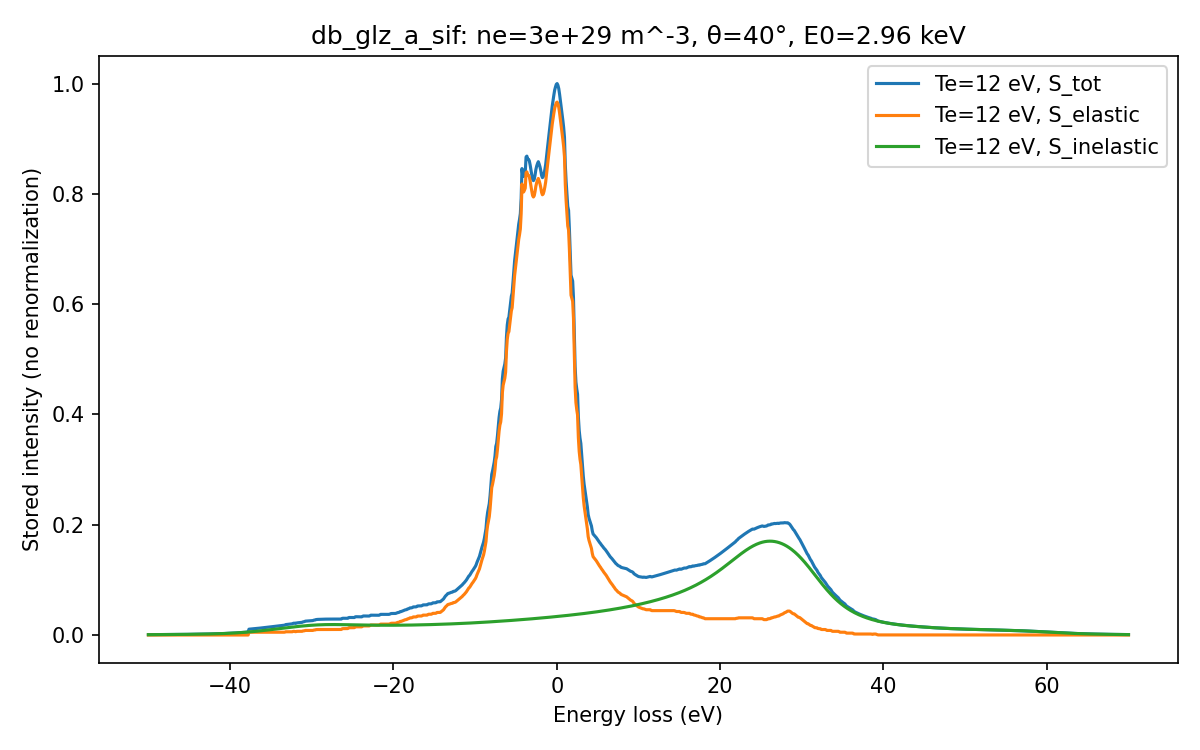

The data file committed next to this chart (first rows):
Te_eV, ne_m3, theta_deg, energy_loss_eV, S_tot, S_elastic, S_inelastic, rms_valid_mask
12.0, 3e+29, 40.0, -50.0, 0.0006141, 0.0, 0.0006141, 1
12.0, 3e+29, 40.0, -49.9, 0.0006221, 0.0, 0.0006221, 1
12.0, 3e+29, 40.0, -49.8, 0.0006301, 0.0, 0.0006301, 1
12.0, 3e+29, 40.0, -49.7, 0.0006383, 0.0, 0.0006383, 1
12.0, 3e+29, 40.0, -49.6, 0.0006466, 0.0, 0.0006466, 1
12.0, 3e+29, 40.0, -49.5, 0.000655, 0.0, 0.000655, 1
12.0, 3e+29, 40.0, -49.4, 0.0006636, 0.0, 0.0006636, 1
12.0, 3e+29, 40.0, -49.3, 0.0006723, 0.0, 0.0006723, 1
12.0, 3e+29, 40.0, -49.2, 0.0006811, 0.0, 0.0006811, 1
12.0, 3e+29, 40.0, -49.1, 0.0006901, 0.0, 0.0006901, 1
12.0, 3e+29, 40.0, -49, 0.0006992, 0.0, 0.0006992, 1
12.0, 3e+29, 40.0, -48.9, 0.0007085, 0.0, 0.0007085, 1
12.0, 3e+29, 40.0, -48.8, 0.0007179, 0.0, 0.0007179, 1
12.0, 3e+29, 40.0, -48.7, 0.0007275, 0.0, 0.0007275, 1
12.0, 3e+29, 40.0, -48.6, 0.0007372, 0.0, 0.0007372, 1
12.0, 3e+29, 40.0, -48.5, 0.0007471, 0.0, 0.0007471, 1
12.0, 3e+29, 40.0, -48.4, 0.0007571, 0.0, 0.0007571, 1
12.0, 3e+29, 40.0, -48.3, 0.0007673, 0.0, 0.0007673, 1
12.0, 3e+29, 40.0, -48.2, 0.0007777, 0.0, 0.0007777, 1
12.0, 3e+29, 40.0, -48.1, 0.0007883, 0.0, 0.0007883, 1
12.0, 3e+29, 40.0, -48, 0.000799, 0.0, 0.000799, 1
12.0, 3e+29, 40.0, -47.9, 0.0008099, 0.0, 0.0008099, 1
12.0, 3e+29, 40.0, -47.8, 0.000821, 0.0, 0.000821, 1
12.0, 3e+29, 40.0, -47.7, 0.0008323, 0.0, 0.0008323, 1
12.0, 3e+29, 40.0, -47.6, 0.0008437, 0.0, 0.0008437, 1
12.0, 3e+29, 40.0, -47.5, 0.0008554, 0.0, 0.0008554, 1
12.0, 3e+29, 40.0, -47.4, 0.0008672, 0.0, 0.0008672, 1
12.0, 3e+29, 40.0, -47.3, 0.0008793, 0.0, 0.0008793, 1
12.0, 3e+29, 40.0, -47.2, 0.0008916, 0.0, 0.0008916, 1
12.0, 3e+29, 40.0, -47.1, 0.0009041, 0.0, 0.0009041, 1
12.0, 3e+29, 40.0, -47, 0.0009168, 0.0, 0.0009168, 1
12.0, 3e+29, 40.0, -46.9, 0.0009297, 0.0, 0.0009297, 1
12.0, 3e+29, 40.0, -46.8, 0.0009428, 0.0, 0.0009428, 1
12.0, 3e+29, 40.0, -46.7, 0.0009562, 0.0, 0.0009562, 1
12.0, 3e+29, 40.0, -46.6, 0.0009699, 0.0, 0.0009699, 1
12.0, 3e+29, 40.0, -46.5, 0.0009838, 0.0, 0.0009838, 1
12.0, 3e+29, 40.0, -46.4, 0.0009979, 0.0, 0.0009979, 1
12.0, 3e+29, 40.0, -46.3, 0.001012, 0.0, 0.001012, 1
12.0, 3e+29, 40.0, -46.2, 0.001027, 0.0, 0.001027, 1
12.0, 3e+29, 40.0, -46.1, 0.001042, 0.0, 0.001042, 1
12.0, 3e+29, 40.0, -46, 0.001057, 0.0, 0.001057, 1
12.0, 3e+29, 40.0, -45.9, 0.001073, 0.0, 0.001073, 1
12.0, 3e+29, 40.0, -45.8, 0.001089, 0.0, 0.001089, 1
12.0, 3e+29, 40.0, -45.7, 0.001105, 0.0, 0.001105, 1
12.0, 3e+29, 40.0, -45.6, 0.001122, 0.0, 0.001122, 1
12.0, 3e+29, 40.0, -45.5, 0.001139, 0.0, 0.001139, 1
12.0, 3e+29, 40.0, -45.4, 0.001156, 0.0, 0.001156, 1
12.0, 3e+29, 40.0, -45.3, 0.001174, 0.0, 0.001174, 1
12.0, 3e+29, 40.0, -45.2, 0.001192, 0.0, 0.001192, 1
12.0, 3e+29, 40.0, -45.1, 0.00121, 0.0, 0.00121, 1
12.0, 3e+29, 40.0, -45, 0.001229, 0.0, 0.001229, 1
12.0, 3e+29, 40.0, -44.9, 0.001248, 0.0, 0.001248, 1
12.0, 3e+29, 40.0, -44.8, 0.001268, 0.0, 0.001268, 1
12.0, 3e+29, 40.0, -44.7, 0.001288, 0.0, 0.001288, 1
12.0, 3e+29, 40.0, -44.6, 0.001309, 0.0, 0.001309, 1
12.0, 3e+29, 40.0, -44.5, 0.00133, 0.0, 0.00133, 1
12.0, 3e+29, 40.0, -44.4, 0.001352, 0.0, 0.001352, 1
12.0, 3e+29, 40.0, -44.3, 0.001374, 0.0, 0.001374, 1
12.0, 3e+29, 40.0, -44.2, 0.001397, 0.0, 0.001397, 1
12.0, 3e+29, 40.0, -44.1, 0.00142, 0.0, 0.00142, 1
... 1,140 more rows
